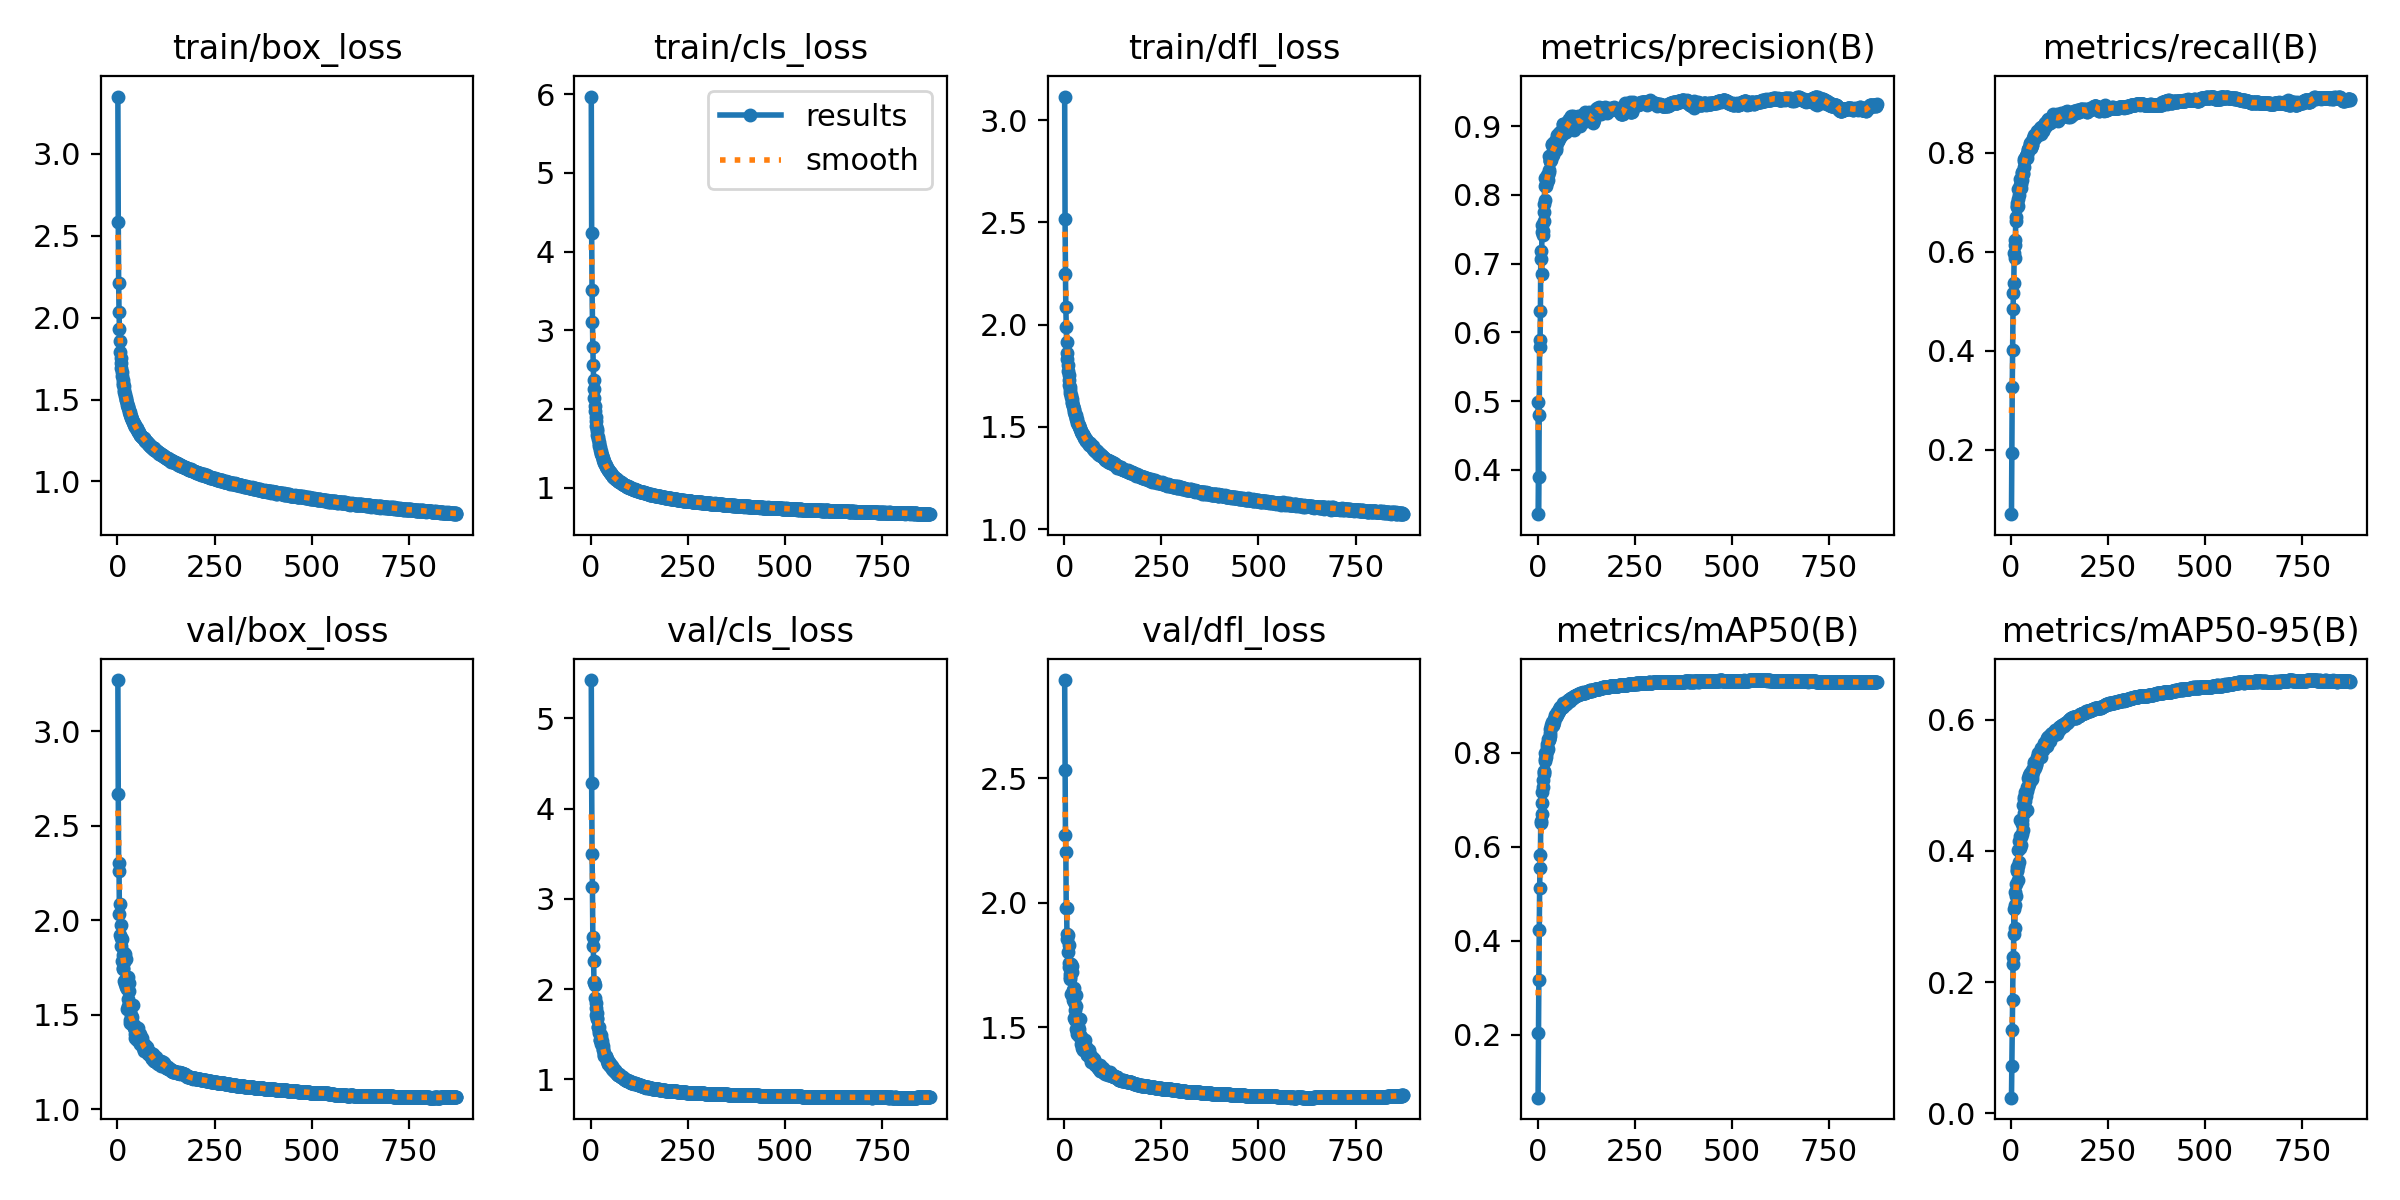

The table this chart was drawn from, first rows:
epoch, train/box_loss, train/cls_loss, train/dfl_loss, metrics/precision(B), metrics/recall(B), metrics/mAP50(B), metrics/mAP50-95(B), val/box_loss, val/cls_loss, val/dfl_loss, lr/pg0, lr/pg1, lr/pg2
1, 3.349, 5.968, 3.116, 0.4993, 0.06983, 0.06652, 0.0237, 3.272, 5.426, 2.896, 0.06731, 0.0004138, 0.0004138
2, 2.586, 4.234, 2.519, 0.3357, 0.1943, 0.2048, 0.07209, 2.67, 4.288, 2.535, 0.03439, 0.0008302, 0.0008302
3, 2.214, 3.514, 2.249, 0.3898, 0.3268, 0.3173, 0.1269, 2.305, 3.502, 2.273, 0.001473, 0.001246, 0.001246
4, 2.037, 3.1, 2.086, 0.4793, 0.4015, 0.4227, 0.1732, 2.262, 3.13, 2.206, 0.001249, 0.001249, 0.001249
5, 1.931, 2.79, 1.99, 0.5893, 0.4835, 0.5123, 0.227, 2.034, 2.581, 1.98, 0.001249, 0.001249, 0.001249
6, 1.855, 2.566, 1.913, 0.5787, 0.5161, 0.5553, 0.2387, 2.086, 2.474, 1.98, 0.001248, 0.001248, 0.001248
7, 1.79, 2.374, 1.863, 0.6316, 0.5367, 0.5825, 0.2737, 1.921, 2.315, 1.857, 0.001248, 0.001248, 0.001248
8, 1.751, 2.254, 1.832, 0.7075, 0.5981, 0.6557, 0.3118, 1.909, 2.077, 1.875, 0.001247, 0.001247, 0.001247
9, 1.72, 2.139, 1.803, 0.7183, 0.587, 0.6506, 0.2822, 1.976, 2.08, 1.873, 0.001247, 0.001247, 0.001247
10, 1.69, 2.045, 1.771, 0.6846, 0.6127, 0.6702, 0.3177, 1.862, 2.044, 1.803, 0.001247, 0.001247, 0.001247
11, 1.669, 1.972, 1.752, 0.7562, 0.6231, 0.6933, 0.3372, 1.785, 1.906, 1.744, 0.001246, 0.001246, 0.001246
12, 1.643, 1.905, 1.729, 0.7457, 0.6617, 0.717, 0.3314, 1.902, 1.845, 1.833, 0.001246, 0.001246, 0.001246
13, 1.617, 1.85, 1.706, 0.7414, 0.6712, 0.7278, 0.3497, 1.817, 1.795, 1.757, 0.001246, 0.001246, 0.001246
14, 1.602, 1.789, 1.693, 0.7479, 0.6917, 0.7429, 0.3692, 1.741, 1.714, 1.696, 0.001245, 0.001245, 0.001245
15, 1.587, 1.751, 1.68, 0.7755, 0.6899, 0.7548, 0.3746, 1.749, 1.676, 1.702, 0.001245, 0.001245, 0.001245
16, 1.58, 1.721, 1.665, 0.7616, 0.6984, 0.759, 0.3715, 1.779, 1.732, 1.713, 0.001244, 0.001244, 0.001244
17, 1.559, 1.676, 1.657, 0.7869, 0.6919, 0.7616, 0.3553, 1.827, 1.671, 1.754, 0.001244, 0.001244, 0.001244
18, 1.545, 1.645, 1.645, 0.8123, 0.7069, 0.7833, 0.4015, 1.679, 1.581, 1.635, 0.001243, 0.001243, 0.001243
19, 1.535, 1.618, 1.634, 0.7924, 0.7272, 0.7861, 0.377, 1.82, 1.577, 1.746, 0.001243, 0.001243, 0.001243
20, 1.522, 1.586, 1.622, 0.8239, 0.7275, 0.8004, 0.4151, 1.664, 1.531, 1.63, 0.001243, 0.001243, 0.001243
21, 1.508, 1.552, 1.615, 0.8136, 0.7153, 0.7916, 0.3825, 1.797, 1.581, 1.724, 0.001242, 0.001242, 0.001242
22, 1.495, 1.527, 1.6, 0.816, 0.7331, 0.7976, 0.4041, 1.692, 1.512, 1.649, 0.001242, 0.001242, 0.001242
23, 1.497, 1.519, 1.6, 0.8293, 0.7463, 0.818, 0.423, 1.644, 1.44, 1.611, 0.001241, 0.001241, 0.001241
24, 1.477, 1.483, 1.584, 0.8265, 0.7354, 0.8125, 0.4475, 1.531, 1.44, 1.537, 0.001241, 0.001241, 0.001241
25, 1.466, 1.466, 1.586, 0.8181, 0.7294, 0.8041, 0.4213, 1.637, 1.486, 1.6, 0.001241, 0.001241, 0.001241
26, 1.46, 1.449, 1.573, 0.8211, 0.7379, 0.8089, 0.4085, 1.698, 1.461, 1.657, 0.00124, 0.00124, 0.00124
27, 1.452, 1.434, 1.564, 0.8283, 0.7617, 0.83, 0.4477, 1.544, 1.387, 1.531, 0.00124, 0.00124, 0.00124
28, 1.448, 1.413, 1.56, 0.8562, 0.745, 0.8292, 0.4407, 1.584, 1.391, 1.57, 0.001239, 0.001239, 0.001239
29, 1.435, 1.401, 1.557, 0.8363, 0.7582, 0.8281, 0.425, 1.67, 1.426, 1.632, 0.001239, 0.001239, 0.001239
30, 1.424, 1.384, 1.542, 0.834, 0.7562, 0.8284, 0.4324, 1.624, 1.375, 1.584, 0.001239, 0.001239, 0.001239
31, 1.421, 1.37, 1.539, 0.8499, 0.7599, 0.8366, 0.47, 1.474, 1.321, 1.494, 0.001238, 0.001238, 0.001238
32, 1.41, 1.353, 1.536, 0.8493, 0.7716, 0.8419, 0.4578, 1.527, 1.332, 1.524, 0.001238, 0.001238, 0.001238
33, 1.405, 1.341, 1.528, 0.8511, 0.7834, 0.8501, 0.4787, 1.459, 1.29, 1.473, 0.001237, 0.001237, 0.001237
34, 1.402, 1.328, 1.521, 0.8505, 0.7871, 0.8547, 0.4826, 1.466, 1.271, 1.486, 0.001237, 0.001237, 0.001237
35, 1.393, 1.32, 1.514, 0.8551, 0.7879, 0.8583, 0.4818, 1.47, 1.254, 1.484, 0.001236, 0.001236, 0.001236
36, 1.389, 1.306, 1.512, 0.873, 0.7881, 0.8598, 0.4763, 1.499, 1.259, 1.504, 0.001236, 0.001236, 0.001236
37, 1.384, 1.3, 1.507, 0.8559, 0.7901, 0.8563, 0.489, 1.451, 1.257, 1.472, 0.001236, 0.001236, 0.001236
38, 1.374, 1.286, 1.502, 0.8741, 0.7944, 0.8651, 0.4834, 1.488, 1.245, 1.495, 0.001235, 0.001235, 0.001235
39, 1.365, 1.276, 1.5, 0.8636, 0.794, 0.8597, 0.4891, 1.447, 1.244, 1.464, 0.001235, 0.001235, 0.001235
40, 1.365, 1.27, 1.492, 0.8574, 0.7977, 0.8587, 0.4624, 1.552, 1.254, 1.532, 0.001234, 0.001234, 0.001234
41, 1.363, 1.257, 1.493, 0.8716, 0.7898, 0.865, 0.4913, 1.45, 1.221, 1.469, 0.001234, 0.001234, 0.001234
42, 1.357, 1.252, 1.482, 0.8763, 0.7985, 0.8706, 0.4966, 1.431, 1.204, 1.455, 0.001234, 0.001234, 0.001234
43, 1.347, 1.24, 1.479, 0.8648, 0.8052, 0.8709, 0.498, 1.433, 1.204, 1.462, 0.001233, 0.001233, 0.001233
44, 1.345, 1.232, 1.475, 0.867, 0.8084, 0.8761, 0.5103, 1.396, 1.186, 1.434, 0.001233, 0.001233, 0.001233
45, 1.34, 1.228, 1.47, 0.8763, 0.8091, 0.8792, 0.5153, 1.378, 1.171, 1.416, 0.001232, 0.001232, 0.001232
46, 1.332, 1.22, 1.465, 0.8686, 0.8085, 0.8762, 0.5017, 1.439, 1.186, 1.456, 0.001232, 0.001232, 0.001232
47, 1.332, 1.214, 1.462, 0.8653, 0.8104, 0.8771, 0.5072, 1.42, 1.19, 1.443, 0.001231, 0.001231, 0.001231
48, 1.325, 1.202, 1.463, 0.8779, 0.8175, 0.8804, 0.508, 1.416, 1.167, 1.44, 0.001231, 0.001231, 0.001231
49, 1.327, 1.196, 1.462, 0.8845, 0.8202, 0.8844, 0.519, 1.367, 1.148, 1.408, 0.001231, 0.001231, 0.001231
50, 1.318, 1.184, 1.455, 0.8762, 0.8105, 0.8805, 0.5111, 1.403, 1.152, 1.431, 0.00123, 0.00123, 0.00123
51, 1.312, 1.184, 1.449, 0.8872, 0.8112, 0.8871, 0.5084, 1.413, 1.156, 1.438, 0.00123, 0.00123, 0.00123
52, 1.308, 1.18, 1.446, 0.8783, 0.8221, 0.8839, 0.515, 1.401, 1.146, 1.431, 0.001229, 0.001229, 0.001229
53, 1.309, 1.176, 1.444, 0.8805, 0.8167, 0.8869, 0.5137, 1.411, 1.146, 1.43, 0.001229, 0.001229, 0.001229
54, 1.302, 1.165, 1.441, 0.8857, 0.8214, 0.8879, 0.5091, 1.43, 1.15, 1.45, 0.001229, 0.001229, 0.001229
55, 1.302, 1.16, 1.432, 0.8903, 0.8152, 0.8894, 0.5233, 1.374, 1.119, 1.409, 0.001228, 0.001228, 0.001228
56, 1.296, 1.154, 1.438, 0.8815, 0.8281, 0.8921, 0.523, 1.379, 1.127, 1.415, 0.001228, 0.001228, 0.001228
57, 1.286, 1.142, 1.431, 0.8919, 0.8308, 0.8962, 0.5204, 1.397, 1.113, 1.42, 0.001227, 0.001227, 0.001227
58, 1.287, 1.142, 1.432, 0.8888, 0.8356, 0.8942, 0.5317, 1.35, 1.1, 1.393, 0.001227, 0.001227, 0.001227
59, 1.285, 1.139, 1.432, 0.887, 0.8297, 0.8952, 0.536, 1.344, 1.092, 1.387, 0.001226, 0.001226, 0.001226
60, 1.278, 1.135, 1.424, 0.8918, 0.8278, 0.8956, 0.5283, 1.361, 1.102, 1.396, 0.001226, 0.001226, 0.001226
... 813 more rows
